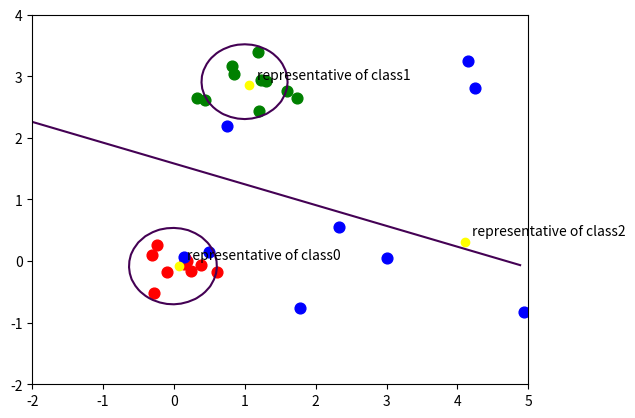

The script that saved this image:
from numpy import *
from matplotlib.pyplot import *
from scipy.spatial import Voronoi, voronoi_plot_2d

N = [10, 10, 20]
mu = [array([0, 0]), array([1, 3]), array([4, 1])]
sigma = [0.3, 0.3, 2.0]
color = ['red', 'green', 'blue']
xrng = [-2, 5]
yrng = [-2, 4]

xs = []; ys = []
xavg = []; yavg = []
for i in range(len(N)):
    x = []
    y = []
    p = mu[i]
    s = sigma[i]
    for j in range(N[i]):
        x.append(random.normal(p[0], s))
        y.append(random.normal(p[1], s))
    xs.append(x)
    ys.append(y)
    xavg.append(average(x))
    yavg.append(average(y))

def plot_points(repr):
    xlim(xrng)
    ylim(yrng)
    for i in range(len(N)):
        if repr:
            text(xavg[i]+0.1, yavg[i]+0.1, "representative of class%d" % i)
            plot(xavg[i], yavg[i], "bo", color='yellow')
        scatter(xs[i], ys[i], s=60, c=color[i])

voronoi_plot_2d(Voronoi(array([xavg, yavg]).T))
plot_points(True)
savefig("fig1-4-1.png")

clf()

plot_points(True)
X, Y = meshgrid(arange(xrng[0], xrng[1], 0.1), arange(yrng[0], yrng[1], 0.1))
diff = [((X-xavg[i])**2 + (Y-yavg[i])**2)/sigma[i]**2 for i in range(len(N))]

contour(X, Y, (diff[0]-diff[1]), [0])
contour(X, Y, (diff[0]-diff[2]), [0])
contour(X, Y, (diff[1]-diff[2]), [0])
savefig("fig1-4-2.png")
